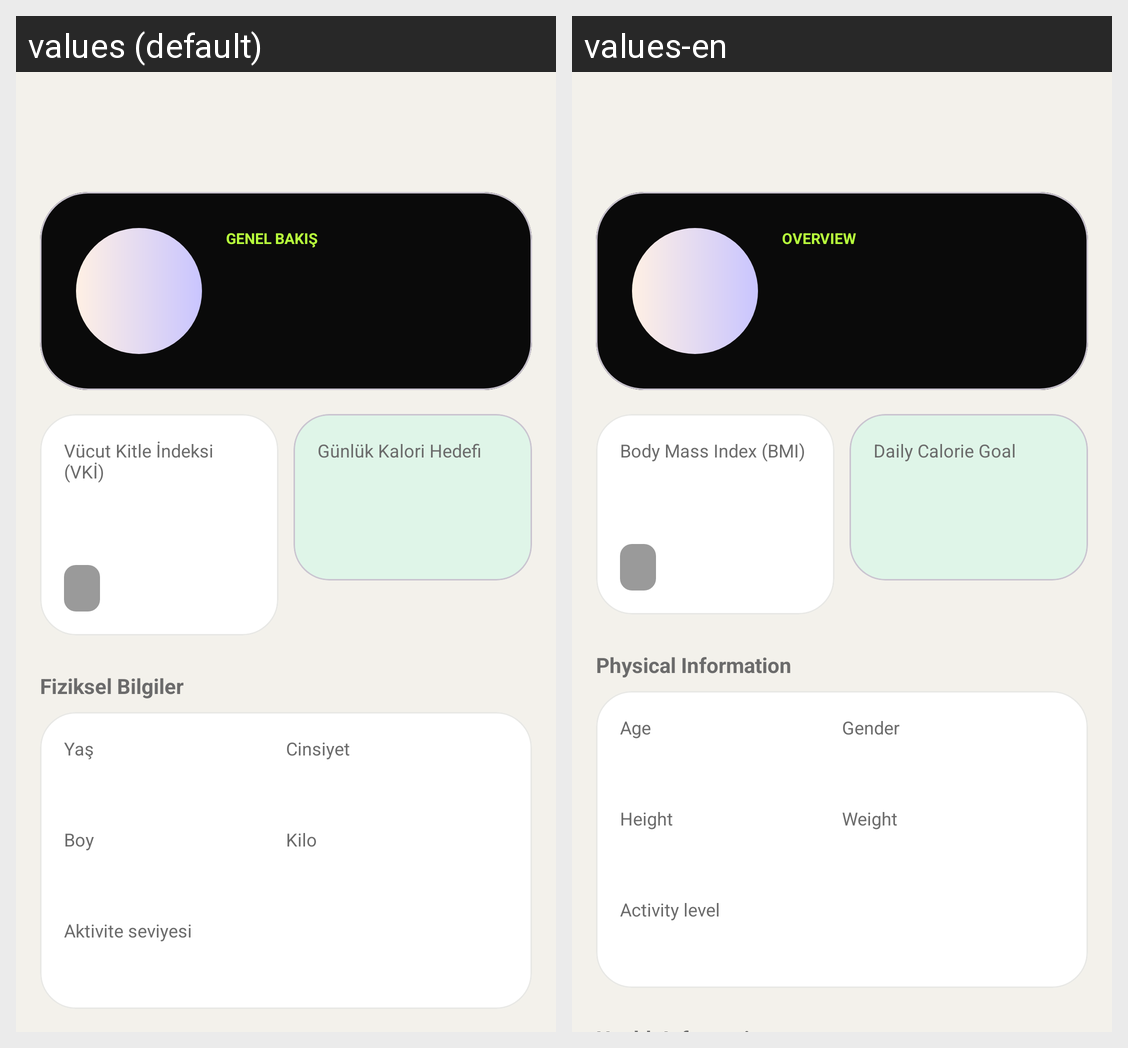

The same Android screen rendered under two of its app's locales, left to right. List the strings drawn on it with the default value and each locale's translation.
Android screen res/layout/activity_profile.xml rendered under 2 locales, left to right: values (default), values-en. Device: Nexus 5 (rendered at 1080×1920; each locale shown at half size, 540×960, under a caption strip naming it); theme Theme.CalorieTrackingApp.
Strings drawn on this screen, with the default value and each locale's value (text and hints the layout hard-codes, and strings that could not be matched under every locale, appear in the picture but are not listed):

profile_section_overview
  values: Genel Bakış
  values-en: Overview

profile_label_bmi
  values: Vücut Kitle İndeksi (VKİ)
  values-en: Body Mass Index (BMI)

profile_label_calorie_goal
  values: Günlük Kalori Hedefi
  values-en: Daily Calorie Goal

profile_section_physical
  values: Fiziksel Bilgiler
  values-en: Physical Information

profile_label_age
  values: Yaş
  values-en: Age

profile_label_gender
  values: Cinsiyet
  values-en: Gender

profile_label_height
  values: Boy
  values-en: Height

profile_label_weight
  values: Kilo
  values-en: Weight

label_activity_level
  values: Aktivite seviyesi
  values-en: Activity level
